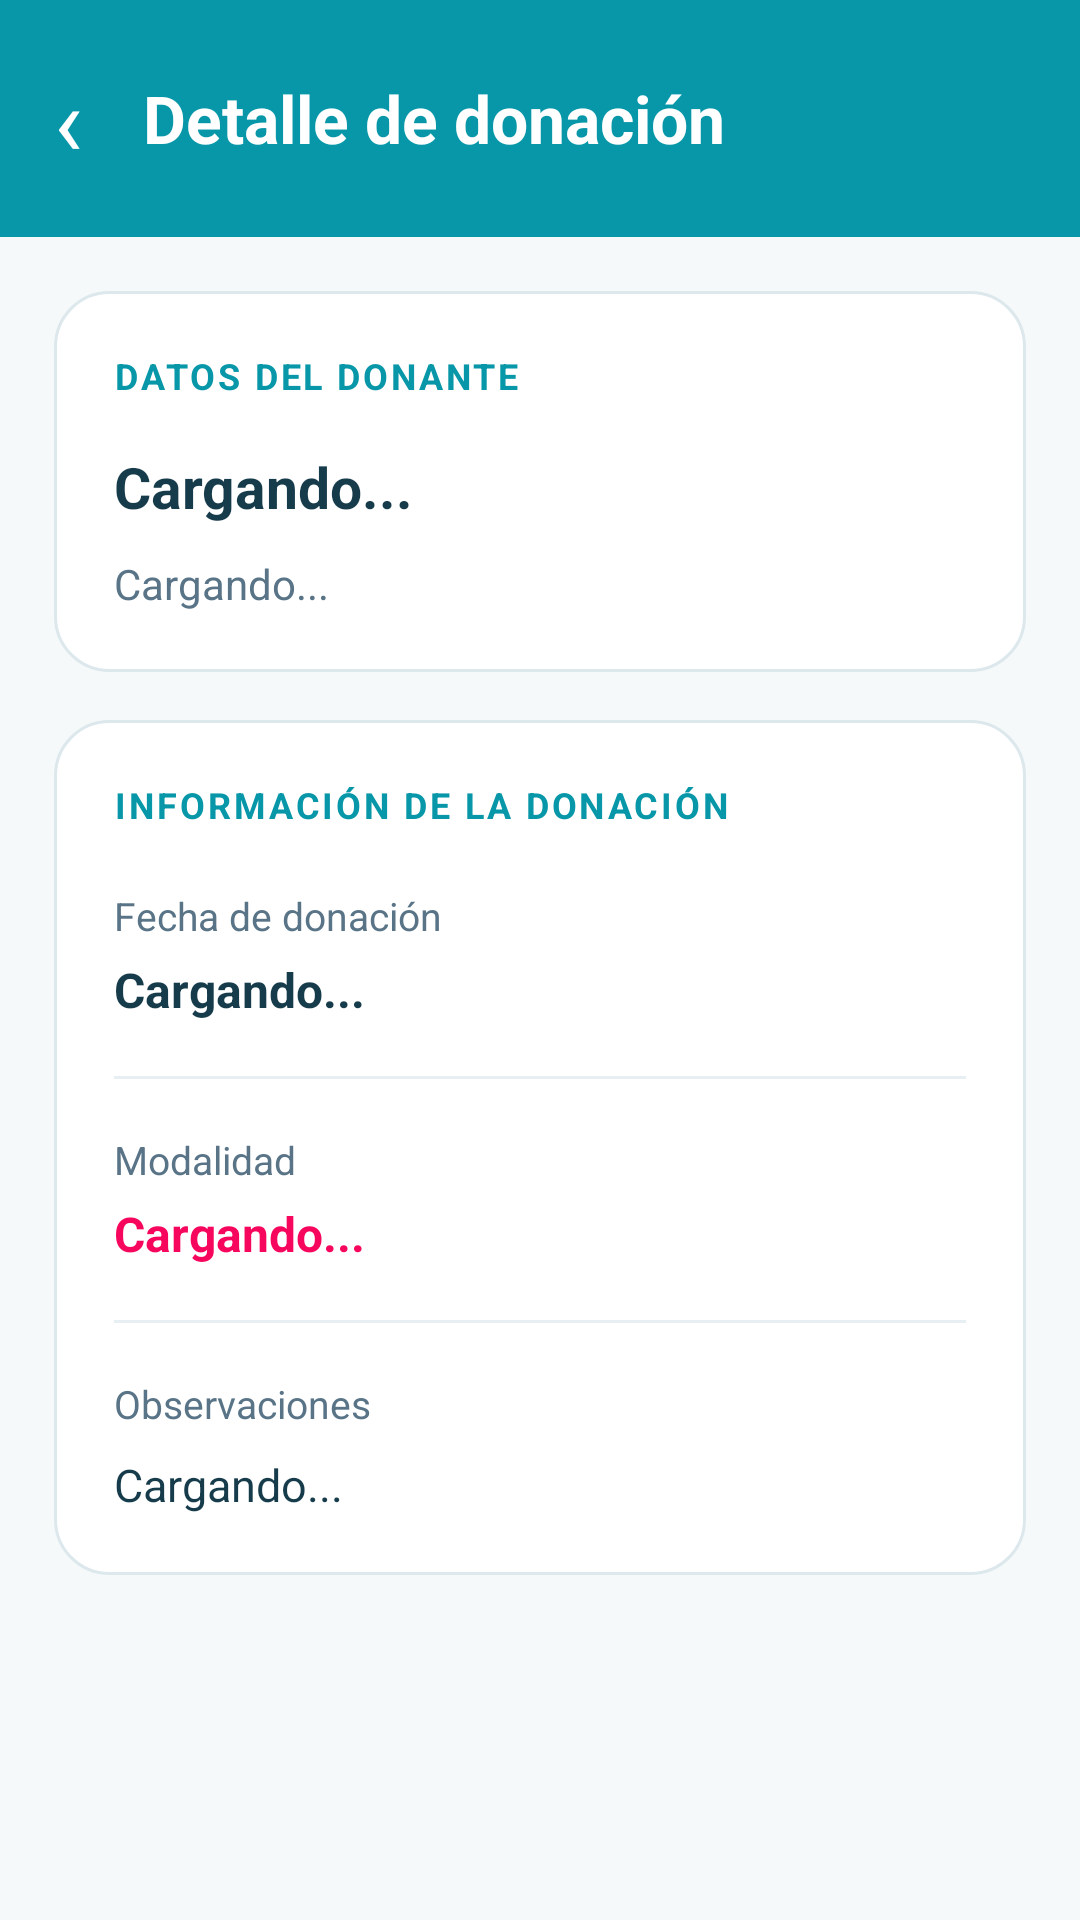

The Android layout XML behind this screen, and the referenced resources:
<!-- AndroidManifest.xml: application theme Theme.BancoSangreMobile -->
<!-- res/layout/activity_detalle_donacion.xml -->
<?xml version="1.0" encoding="utf-8"?>
<LinearLayout xmlns:android="http://schemas.android.com/apk/res/android"
    android:layout_width="match_parent"
    android:layout_height="match_parent"
    android:background="#F5F9FA"
    android:orientation="vertical">

    
    <LinearLayout
        android:layout_width="match_parent"
        android:layout_height="wrap_content"
        android:background="#0797A8"
        android:gravity="center_vertical"
        android:orientation="horizontal"
        android:padding="18dp">

        <TextView
            android:id="@+id/btnVolverDetalleDonacion"
            android:layout_width="wrap_content"
            android:layout_height="wrap_content"
            android:clickable="true"
            android:focusable="true"
            android:paddingEnd="20dp"
            android:text="‹"
            android:textColor="#FFFFFF"
            android:textSize="32sp" />

        <TextView
            android:layout_width="wrap_content"
            android:layout_height="wrap_content"
            android:text="Detalle de donación"
            android:textColor="#FFFFFF"
            android:textSize="22sp"
            android:textStyle="bold" />

    </LinearLayout>

    <ScrollView
        android:layout_width="match_parent"
        android:layout_height="match_parent"
        android:fillViewport="true">

        <LinearLayout
            android:layout_width="match_parent"
            android:layout_height="wrap_content"
            android:orientation="vertical"
            android:padding="18dp">

            
            <LinearLayout
                android:layout_width="match_parent"
                android:layout_height="wrap_content"
                android:layout_marginBottom="16dp"
                android:background="@drawable/bg_donacion_tarjeta"
                android:orientation="vertical"
                android:padding="20dp">

                <TextView
                    android:layout_width="match_parent"
                    android:layout_height="wrap_content"
                    android:layout_marginBottom="16dp"
                    android:letterSpacing="0.08"
                    android:text="DATOS DEL DONANTE"
                    android:textColor="#0797A8"
                    android:textSize="12sp"
                    android:textStyle="bold" />

                <TextView
                    android:id="@+id/txtDetalleNombre"
                    android:layout_width="match_parent"
                    android:layout_height="wrap_content"
                    android:layout_marginBottom="10dp"
                    android:text="Cargando..."
                    android:textColor="#163B4A"
                    android:textSize="19sp"
                    android:textStyle="bold" />

                <TextView
                    android:id="@+id/txtDetalleDni"
                    android:layout_width="match_parent"
                    android:layout_height="wrap_content"
                    android:text="Cargando..."
                    android:textColor="#597487"
                    android:textSize="14sp" />

            </LinearLayout>

            
            <LinearLayout
                android:layout_width="match_parent"
                android:layout_height="wrap_content"
                android:background="@drawable/bg_donacion_tarjeta"
                android:orientation="vertical"
                android:padding="20dp">

                <TextView
                    android:layout_width="match_parent"
                    android:layout_height="wrap_content"
                    android:layout_marginBottom="20dp"
                    android:letterSpacing="0.08"
                    android:text="INFORMACIÓN DE LA DONACIÓN"
                    android:textColor="#0797A8"
                    android:textSize="12sp"
                    android:textStyle="bold" />

                
                <TextView
                    android:layout_width="match_parent"
                    android:layout_height="wrap_content"
                    android:layout_marginBottom="5dp"
                    android:text="Fecha de donación"
                    android:textColor="#597487"
                    android:textSize="13sp" />

                <TextView
                    android:id="@+id/txtDetalleFecha"
                    android:layout_width="match_parent"
                    android:layout_height="wrap_content"
                    android:layout_marginBottom="18dp"
                    android:text="Cargando..."
                    android:textColor="#163B4A"
                    android:textSize="16sp"
                    android:textStyle="bold" />

                
                <View
                    android:layout_width="match_parent"
                    android:layout_height="1dp"
                    android:layout_marginBottom="18dp"
                    android:background="#E7EFF2" />

                
                <TextView
                    android:layout_width="match_parent"
                    android:layout_height="wrap_content"
                    android:layout_marginBottom="5dp"
                    android:text="Modalidad"
                    android:textColor="#597487"
                    android:textSize="13sp" />

                <TextView
                    android:id="@+id/txtDetalleTipo"
                    android:layout_width="match_parent"
                    android:layout_height="wrap_content"
                    android:layout_marginBottom="18dp"
                    android:text="Cargando..."
                    android:textColor="#F7065D"
                    android:textSize="16sp"
                    android:textStyle="bold" />

                
                <View
                    android:layout_width="match_parent"
                    android:layout_height="1dp"
                    android:layout_marginBottom="18dp"
                    android:background="#E7EFF2" />

                
                <TextView
                    android:layout_width="match_parent"
                    android:layout_height="wrap_content"
                    android:layout_marginBottom="8dp"
                    android:text="Observaciones"
                    android:textColor="#597487"
                    android:textSize="13sp" />

                <TextView
                    android:id="@+id/txtDetalleObservaciones"
                    android:layout_width="match_parent"
                    android:layout_height="wrap_content"
                    android:lineSpacingExtra="4dp"
                    android:text="Cargando..."
                    android:textColor="#163B4A"
                    android:textSize="15sp" />

            </LinearLayout>

        </LinearLayout>

    </ScrollView>

</LinearLayout>
<!-- resources referenced by this layout -->
<resources>
  <!-- drawable bg_donacion_tarjeta (drawable) -->
  <?xml version="1.0" encoding="utf-8"?>
  <shape xmlns:android="http://schemas.android.com/apk/res/android"
      android:shape="rectangle">
  
      <solid android:color="#FFFFFF"/>
  
      <corners android:radius="18dp"/>
  
      <stroke
          android:width="1dp"
          android:color="#DDE8ED"/>
  
  </shape>
  <style name="Theme.BancoSangreMobile" parent="Base.Theme.BancoSangreMobile" />
  <style name="Base.Theme.BancoSangreMobile" parent="Theme.Material3.DayNight.NoActionBar">
          
          
      </style>
</resources>
